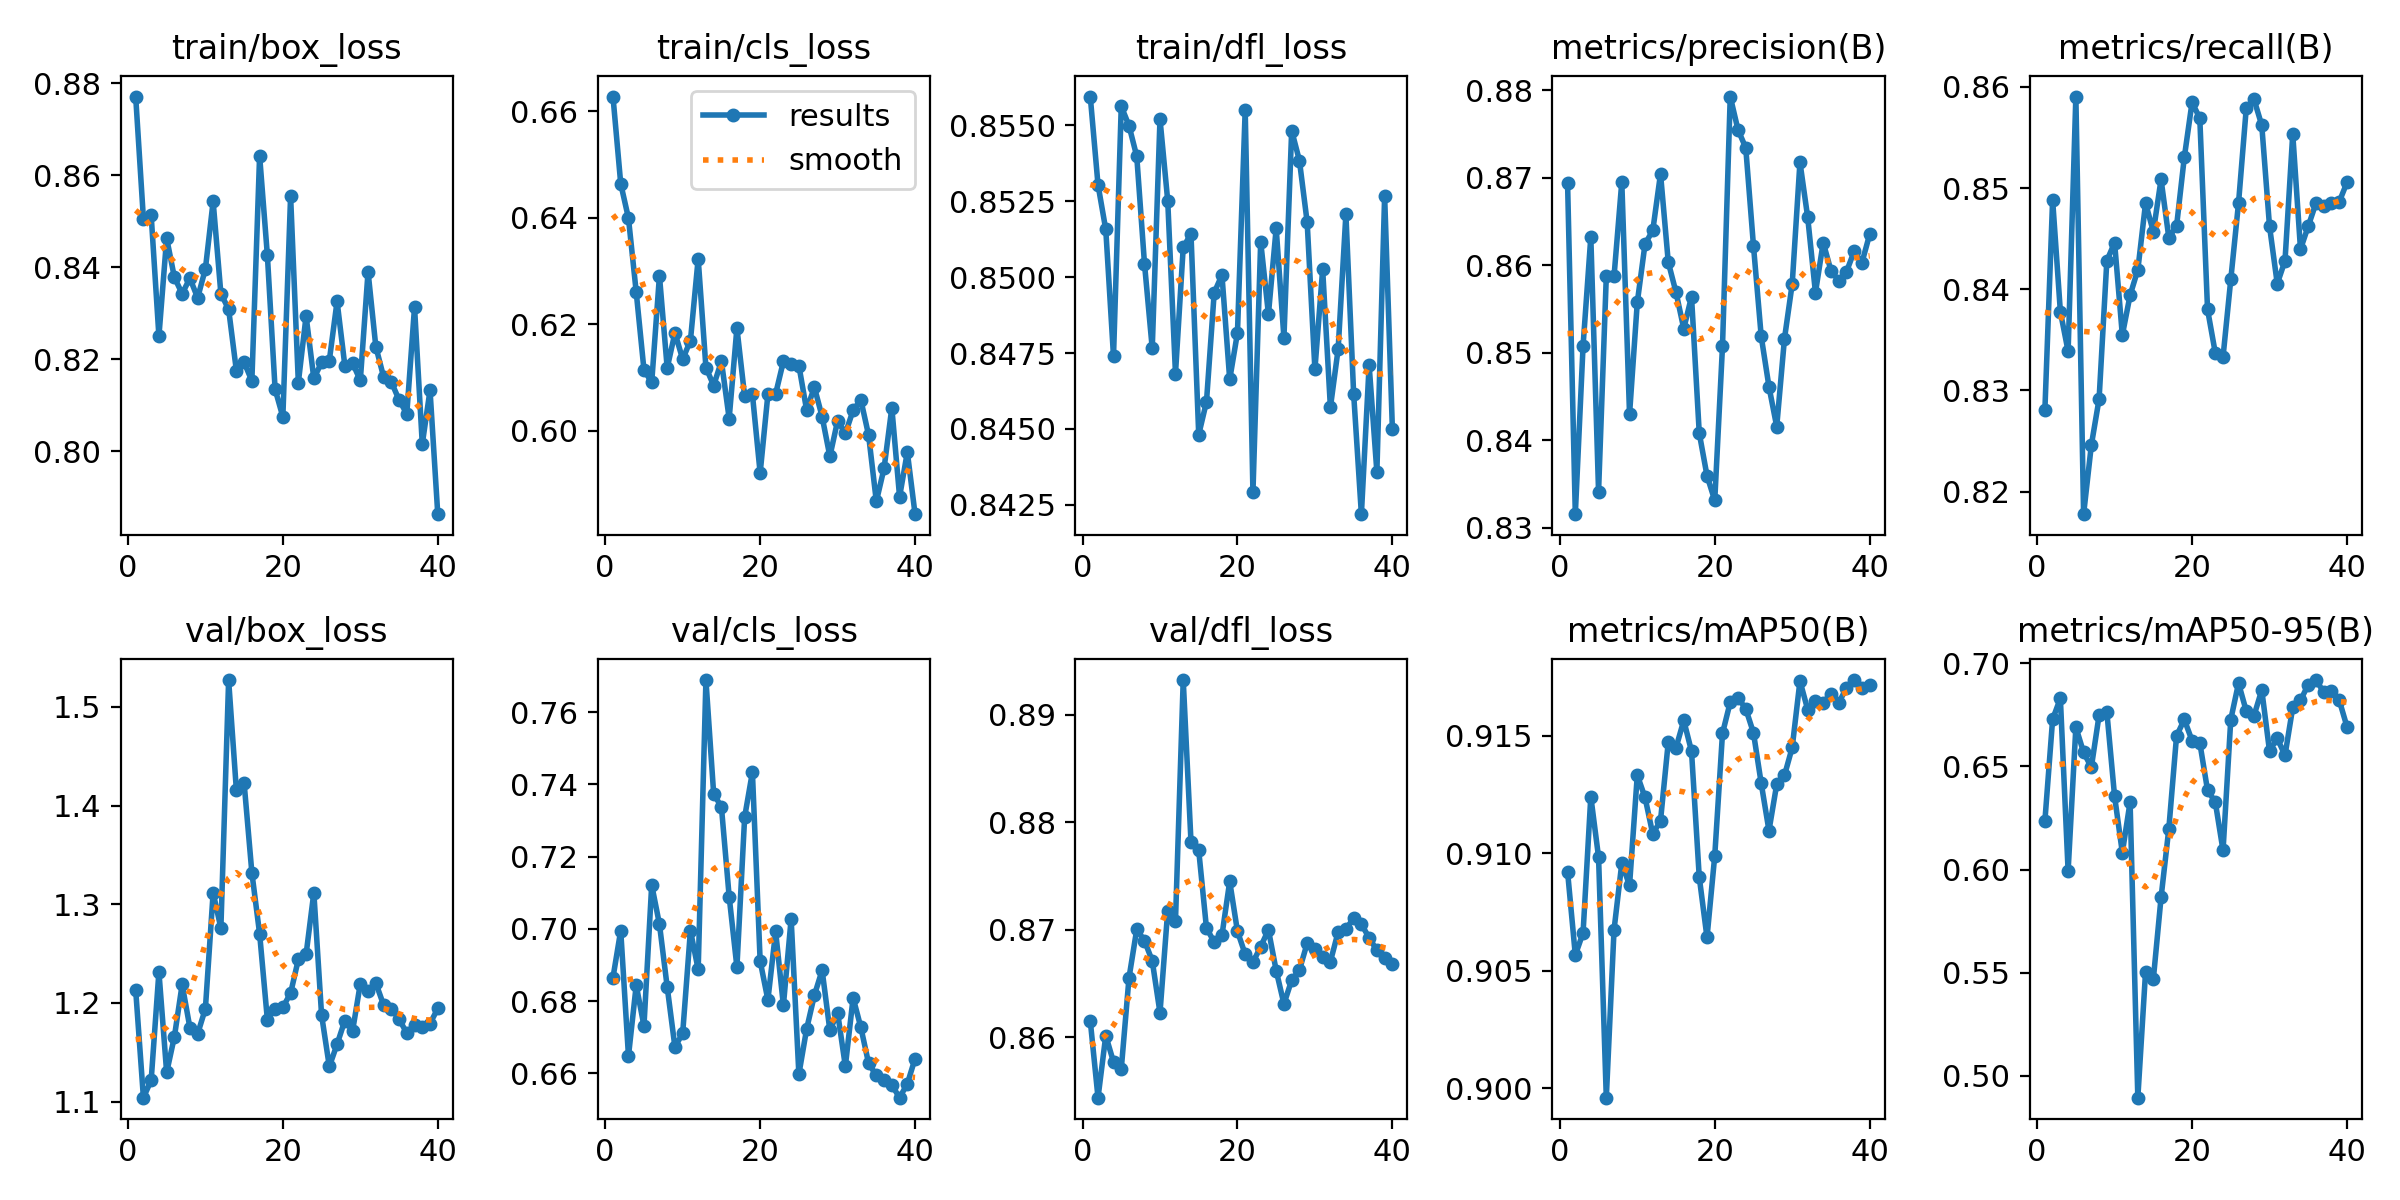

The file beside this chart, header and first rows:
epoch, time, train/box_loss, train/cls_loss, train/dfl_loss, metrics/precision(B), metrics/recall(B), metrics/mAP50(B), metrics/mAP50-95(B), val/box_loss, val/cls_loss, val/dfl_loss, lr/pg0, lr/pg1, lr/pg2
1, 25.42, 0.8771, 0.6628, 0.8559, 0.8694, 0.828, 0.9092, 0.6234, 1.213, 0.6865, 0.8616, 0.0809, 9.92677e-05, 9.92677e-05
2, 55.47, 0.8505, 0.6464, 0.853, 0.8315, 0.8488, 0.9057, 0.6728, 1.104, 0.6995, 0.8544, 0.061, 0.0001976, 0.0001976
3, 82.45, 0.8513, 0.6399, 0.8516, 0.8508, 0.8378, 0.9066, 0.683, 1.122, 0.6647, 0.8602, 0.04109, 0.0002908, 0.0002908
4, 106.5, 0.825, 0.6261, 0.8474, 0.8632, 0.8339, 0.9124, 0.5993, 1.231, 0.6844, 0.8577, 0.02118, 0.0003788, 0.0003788
5, 142.4, 0.8463, 0.6115, 0.8556, 0.8341, 0.859, 0.9098, 0.669, 1.129, 0.6731, 0.8571, 0.001262, 0.0004617, 0.0004617
6, 183.4, 0.8378, 0.6091, 0.855, 0.8587, 0.8178, 0.8996, 0.6568, 1.166, 0.7121, 0.8656, 0.0004525, 0.0004525, 0.0004525
7, 203.3, 0.8343, 0.6291, 0.854, 0.8588, 0.8246, 0.9067, 0.6496, 1.219, 0.7013, 0.8701, 0.0004396, 0.0004396, 0.0004396
8, 220.7, 0.8376, 0.6118, 0.8504, 0.8695, 0.8292, 0.9096, 0.6748, 1.175, 0.6839, 0.869, 0.0004267, 0.0004267, 0.0004267
9, 236.1, 0.8334, 0.6184, 0.8477, 0.8429, 0.8428, 0.9086, 0.6764, 1.169, 0.6672, 0.8671, 0.0004138, 0.0004138, 0.0004138
10, 256.6, 0.8396, 0.6134, 0.8552, 0.8558, 0.8446, 0.9133, 0.6355, 1.194, 0.6711, 0.8623, 0.0004009, 0.0004009, 0.0004009
11, 284.4, 0.8543, 0.617, 0.8525, 0.8624, 0.8355, 0.9124, 0.6082, 1.312, 0.6995, 0.8718, 0.000388, 0.000388, 0.000388
12, 311.3, 0.8342, 0.6323, 0.8468, 0.864, 0.8394, 0.9108, 0.6327, 1.276, 0.6887, 0.8709, 0.0003751, 0.0003751, 0.0003751
13, 340.5, 0.8309, 0.6119, 0.851, 0.8705, 0.8419, 0.9114, 0.4894, 1.527, 0.7689, 0.8932, 0.0003622, 0.0003622, 0.0003622
14, 358, 0.8175, 0.6085, 0.8514, 0.8604, 0.8485, 0.9147, 0.5505, 1.416, 0.7373, 0.8782, 0.0003493, 0.0003493, 0.0003493
15, 374, 0.8193, 0.6131, 0.8448, 0.8569, 0.8457, 0.9145, 0.5468, 1.423, 0.7337, 0.8774, 0.0003364, 0.0003364, 0.0003364
16, 400.1, 0.8153, 0.6023, 0.8459, 0.8528, 0.8509, 0.9157, 0.5865, 1.332, 0.7089, 0.8702, 0.0003235, 0.0003235, 0.0003235
17, 426.2, 0.8643, 0.6193, 0.8495, 0.8564, 0.8451, 0.9143, 0.6197, 1.27, 0.6894, 0.8689, 0.0003106, 0.0003106, 0.0003106
18, 451.9, 0.8427, 0.6065, 0.8501, 0.8408, 0.8462, 0.909, 0.6647, 1.183, 0.7309, 0.8695, 0.0002977, 0.0002977, 0.0002977
19, 480.9, 0.8135, 0.6069, 0.8466, 0.8359, 0.853, 0.9064, 0.6727, 1.194, 0.7434, 0.8745, 0.0002848, 0.0002848, 0.0002848
20, 514.3, 0.8074, 0.5921, 0.8482, 0.8331, 0.8585, 0.9099, 0.6625, 1.196, 0.6911, 0.8699, 0.0002719, 0.0002719, 0.0002719
21, 535.2, 0.8555, 0.6068, 0.8555, 0.8507, 0.8569, 0.9151, 0.6615, 1.21, 0.6803, 0.8677, 0.000259, 0.000259, 0.000259
22, 559.9, 0.8149, 0.6069, 0.8429, 0.8793, 0.838, 0.9164, 0.6384, 1.244, 0.6993, 0.867, 0.0002461, 0.0002461, 0.0002461
23, 581.7, 0.8294, 0.613, 0.8512, 0.8755, 0.8337, 0.9166, 0.6327, 1.249, 0.6788, 0.8685, 0.0002332, 0.0002332, 0.0002332
24, 603.2, 0.8158, 0.6126, 0.8488, 0.8734, 0.8333, 0.9162, 0.6092, 1.312, 0.7027, 0.87, 0.0002203, 0.0002203, 0.0002203
25, 617.1, 0.8193, 0.6123, 0.8516, 0.8622, 0.841, 0.9151, 0.6727, 1.188, 0.6597, 0.8662, 0.0002074, 0.0002074, 0.0002074
26, 632.5, 0.8197, 0.6039, 0.848, 0.8519, 0.8485, 0.913, 0.6903, 1.135, 0.6723, 0.8631, 0.0001945, 0.0001945, 0.0001945
27, 657.8, 0.8326, 0.6082, 0.8548, 0.8461, 0.8579, 0.911, 0.6768, 1.158, 0.6816, 0.8653, 0.0001816, 0.0001816, 0.0001816
28, 680.6, 0.8186, 0.6027, 0.8538, 0.8416, 0.8588, 0.9129, 0.6746, 1.182, 0.6885, 0.8663, 0.0001687, 0.0001687, 0.0001687
29, 703.2, 0.8192, 0.5952, 0.8518, 0.8516, 0.8562, 0.9133, 0.687, 1.171, 0.6719, 0.8688, 0.0001558, 0.0001558, 0.0001558
30, 724.5, 0.8154, 0.6019, 0.847, 0.8579, 0.8462, 0.9145, 0.6575, 1.219, 0.6767, 0.8682, 0.0001429, 0.0001429, 0.0001429
31, 745.3, 0.839, 0.5995, 0.8503, 0.8718, 0.8406, 0.9173, 0.6636, 1.212, 0.662, 0.8675, 0.00013, 0.00013, 0.00013
32, 774.9, 0.8227, 0.6038, 0.8457, 0.8655, 0.8428, 0.9161, 0.6554, 1.22, 0.6809, 0.8671, 0.0001171, 0.0001171, 0.0001171
33, 795.1, 0.8162, 0.6058, 0.8476, 0.8569, 0.8554, 0.9165, 0.6786, 1.198, 0.6727, 0.8698, 0.0001042, 0.0001042, 0.0001042
34, 813.6, 0.8151, 0.5992, 0.8521, 0.8626, 0.844, 0.9164, 0.682, 1.194, 0.6627, 0.87, 9.12929e-05, 9.12929e-05, 9.12929e-05
35, 838.7, 0.8111, 0.5867, 0.8462, 0.8594, 0.8462, 0.9168, 0.6896, 1.183, 0.6594, 0.8711, 7.83921e-05, 7.83921e-05, 7.83921e-05
36, 859.9, 0.8081, 0.593, 0.8422, 0.8582, 0.8485, 0.9164, 0.6918, 1.169, 0.6582, 0.8705, 6.54913e-05, 6.54913e-05, 6.54913e-05
37, 877.7, 0.8313, 0.6043, 0.8471, 0.8592, 0.8482, 0.917, 0.686, 1.178, 0.6567, 0.8693, 5.25905e-05, 5.25905e-05, 5.25905e-05
38, 901.5, 0.8015, 0.5876, 0.8436, 0.8616, 0.8485, 0.9174, 0.6864, 1.175, 0.6532, 0.8681, 3.96897e-05, 3.96897e-05, 3.96897e-05
39, 919.9, 0.8132, 0.596, 0.8527, 0.8603, 0.8486, 0.917, 0.6821, 1.179, 0.6571, 0.8674, 2.67889e-05, 2.67889e-05, 2.67889e-05
40, 944.7, 0.7863, 0.5844, 0.845, 0.8636, 0.8506, 0.9172, 0.6692, 1.194, 0.6641, 0.8668, 1.38881e-05, 1.38881e-05, 1.38881e-05
